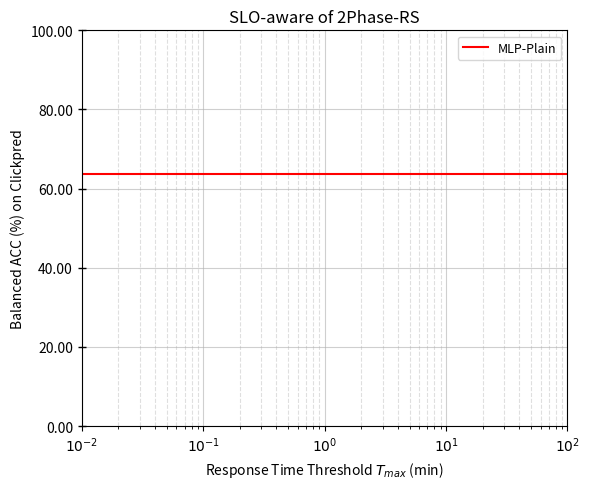

This chart was generated by the following Python code: (Note: this script raises an exception after producing the figure.)
import json
import matplotlib.pyplot as plt
from matplotlib.ticker import LogLocator, FuncFormatter
import os

def load_curve(path):
    xs, ys = [], []
    with open(path, 'r') as f:
        for line in f:
            obj = json.loads(line)
            elapsed_min = obj["elapsed_time"] / 60.0   # 秒 -> 分钟
            metric = obj["best_metric"]
            xs.append(elapsed_min)
            ys.append(metric)
    return xs, ys


if __name__ == '__main__':
    plt.figure(figsize=(6, 5))

    legend_map = {
        "2Phase": "/data/ruipeng/workdir/autoreg/exp/exp2/clickpred/2phase_time_log_extract.jsonl",
        "ASHA": "/data/ruipeng/workdir/autoreg/exp/exp2/clickpred/asha_time_log_extract.jsonl",
        "BOHB": "/data/ruipeng/workdir/autoreg/exp/exp2/clickpred/bohb_time_log_extract.jsonl",
        "Hyperband": "/data/ruipeng/workdir/autoreg/exp/exp2/clickpred/hyperband_time_log_extract.jsonl",
        "1Phase-AgE": "/data/ruipeng/workdir/autoreg/exp/exp2/clickpred/1phase_time_log_extract.jsonl",
    }

    color_map = {
        "2Phase": "forestgreen",
        "ASHA": "darkorchid",
        "BOHB": "royalblue",
        "Hyperband": "darkcyan",
        "1Phase-AgE": "darkorange"
    }

    markers = ['o', 'X', 's', 'h', '>', 'D', '*', 'X', 'P', '^', '>']

    for i, (legend_name, file_path) in enumerate(legend_map.items()):
        if not os.path.exists(file_path):
            print(f"⚠️ 文件不存在: {file_path}")
            continue

        xs, ys = load_curve(file_path)
        color = color_map.get(legend_name, None)

        plt.plot(
            xs, ys,
            label=legend_name,
            linewidth=2,
            color=color,
            marker=markers[i % len(markers)],
            markersize=8,
            markerfacecolor='auto',
            markeredgewidth=0.8
        )

    # 横轴对数坐标
    plt.xscale("log")

    # 横轴主刻度标签
    plt.xticks(
        [1e-2, 1e-1, 1e0, 1e1, 1e2, ],
        [r"$10^{-2}$", r"$10^{-1}$", r"$10^{0}$",
         r"$10^{1}$", r"$10^{2}$", ]
    )

    ax = plt.gca()

    # 横轴主次刻度
    ax.xaxis.set_major_locator(LogLocator(base=10.0, numticks=6))
    ax.xaxis.set_minor_locator(LogLocator(base=10.0, subs=range(2, 10)))

    # 网格线
    ax.grid(True, which='major', axis='both', linestyle='-', alpha=0.6)
    ax.grid(True, which='minor', axis='both', linestyle='--', alpha=0.4)

    # baseline 水平线 0.639132
    mlp_plain = 0.637087
    ax.axhline(y=mlp_plain, color='red', linestyle='-', linewidth=1.5, label="MLP-Plain")

    # =============================
    # ⭐⭐⭐ 关键部分：Y 轴 ×100 并保留两位小数
    # =============================
    ax.yaxis.set_major_formatter(FuncFormatter(lambda y, _: f"{y * 100:.2f}"))
    # =============================

    plt.xlabel("Response Time Threshold $T_{max}$ (min)")
    plt.ylabel("Balanced ACC (%) on Clickpred")   # 你可写成 (%)，可选
    plt.title("SLO-aware of 2Phase-RS")

    # 纵轴刻度
    ax.tick_params(axis='y', which='major', direction='inout', length=6, width=1)
    ax.tick_params(axis='y', which='minor', direction='inout', length=4, width=0.8)

    plt.legend(fontsize=9, title_fontsize=10)
    plt.tight_layout()

    # 保存图片
    save_path = "/data/ruipeng/workdir/autoreg/exp/exp2/clickpred/clickpred_slo_2phase_rs.png"
    plt.savefig(save_path, dpi=400, bbox_inches='tight')
    print(f"✅ 图像已保存到: {save_path}")
    plt.show()
